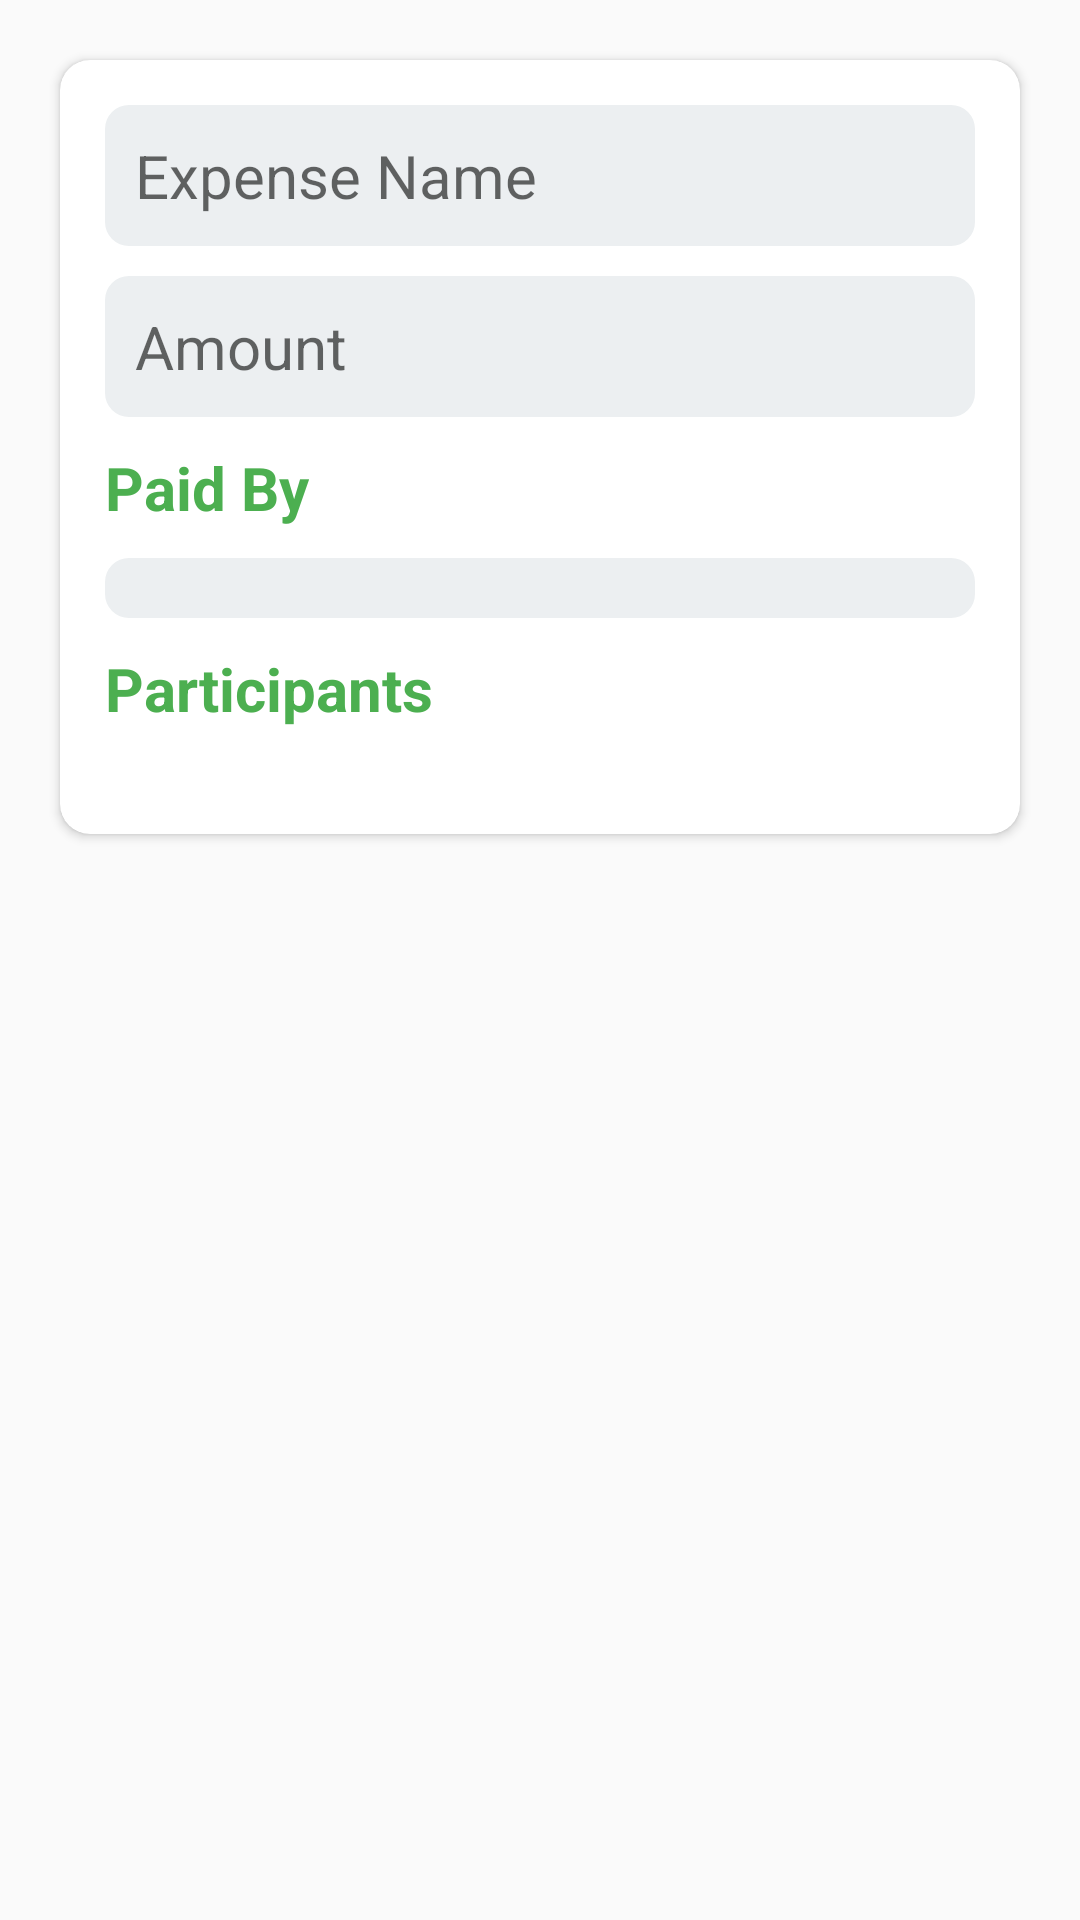

Reconstruct the res/layout file that produces this screen, plus the resources it refers to.
<!-- AndroidManifest.xml: application theme Theme.ExpenseTracker -->
<!-- res/layout/add_expense_group.xml -->
<?xml version="1.0" encoding="utf-8"?>
<LinearLayout xmlns:android="http://schemas.android.com/apk/res/android"
    xmlns:app="http://schemas.android.com/apk/res-auto"
    xmlns:tools="http://schemas.android.com/tools"
    android:layout_width="match_parent"
    android:layout_height="match_parent"
    android:orientation="vertical"
    android:padding="10dp">

    <androidx.cardview.widget.CardView
        android:layout_width="match_parent"
        android:layout_height="wrap_content"
        android:layout_margin="10dp"
        app:cardCornerRadius="10dp"
        app:contentPadding="5dp">

        <LinearLayout
            android:layout_width="match_parent"
            android:layout_height="wrap_content"
            android:orientation="vertical"
            android:padding="10dp">

            <LinearLayout
                android:layout_width="match_parent"
                android:layout_height="wrap_content"
                android:orientation="vertical">

                
                
                
                
                
                
                
                

                <EditText
                    android:id="@+id/expenseNameGroup"
                    android:layout_width="match_parent"
                    android:layout_height="wrap_content"
                    android:layout_marginBottom="10sp"
                    android:background="@drawable/edittext_background"
                    android:hint="Expense Name"
                    android:inputType="number"
                    android:padding="10sp"
                    android:textColor="@color/black"
                    android:textSize="20sp" />

            </LinearLayout>

            <LinearLayout
                android:layout_width="match_parent"
                android:layout_height="wrap_content"
                android:orientation="vertical">

                
                
                
                
                
                
                
                

                <EditText
                    android:id="@+id/amountGroup"
                    android:layout_width="match_parent"
                    android:layout_height="wrap_content"
                    android:layout_marginBottom="10sp"
                    android:background="@drawable/edittext_background"
                    android:hint="Amount"
                    android:inputType="number"
                    android:padding="10sp"
                    android:textColor="@color/black"
                    android:textSize="20sp" />

            </LinearLayout>

            <LinearLayout
                android:layout_width="match_parent"
                android:layout_height="wrap_content"
                android:orientation="vertical">

                <TextView
                    android:layout_width="wrap_content"
                    android:layout_height="wrap_content"
                    android:layout_marginBottom="10dp"
                    android:text="Paid By"
                    android:textColor="@color/green"
                    android:textSize="20sp"
                    android:textStyle="bold" />

                
                
                
                
                
                
                
                
                
                
                <Spinner
                    android:id="@+id/paidBy"
                    android:layout_width="match_parent"
                    android:layout_height="wrap_content"
                    android:layout_marginBottom="10sp"
                    android:padding="10sp"
                    android:textColor="@color/black"
                    android:textSize="20sp"
                    android:background="@drawable/edittext_background" />

            </LinearLayout>

            <LinearLayout
                android:layout_width="match_parent"
                android:layout_height="wrap_content"
                android:orientation="vertical">

                <TextView
                    android:layout_width="wrap_content"
                    android:layout_height="wrap_content"
                    android:layout_marginBottom="10dp"
                    android:text="Participants"
                    android:textColor="@color/green"
                    android:textSize="20sp"
                    android:textStyle="bold" />

                <androidx.recyclerview.widget.RecyclerView
                    android:id="@+id/recyclerParticipants"
                    android:layout_marginBottom="10dp"
                    android:layout_width="match_parent"
                    android:layout_height="wrap_content">

                </androidx.recyclerview.widget.RecyclerView>

                
                
                
                
                
                
                
                
                
                
                


            </LinearLayout>

        </LinearLayout>

    </androidx.cardview.widget.CardView>
</LinearLayout>
<!-- resources referenced by this layout -->
<resources>
  <color name="black">#FF000000</color>
  <color name="green">#4CAF50</color>
  <!-- drawable edittext_background (drawable) -->
  <shape xmlns:android="http://schemas.android.com/apk/res/android"
      android:shape="rectangle">
      <solid android:color="@color/edittext_background_color" /> 
      <corners android:radius="8dp" /> 
  </shape>
  <style name="Theme.ExpenseTracker" parent="Base.Theme.ExpenseTracker" />
  <color name="edittext_background_color">#ECEFF1</color>
  <style name="Base.Theme.ExpenseTracker" parent="Theme.AppCompat.DayNight.DarkActionBar">
          
           <item name="colorPrimary">@color/green</item>
      </style>
</resources>
